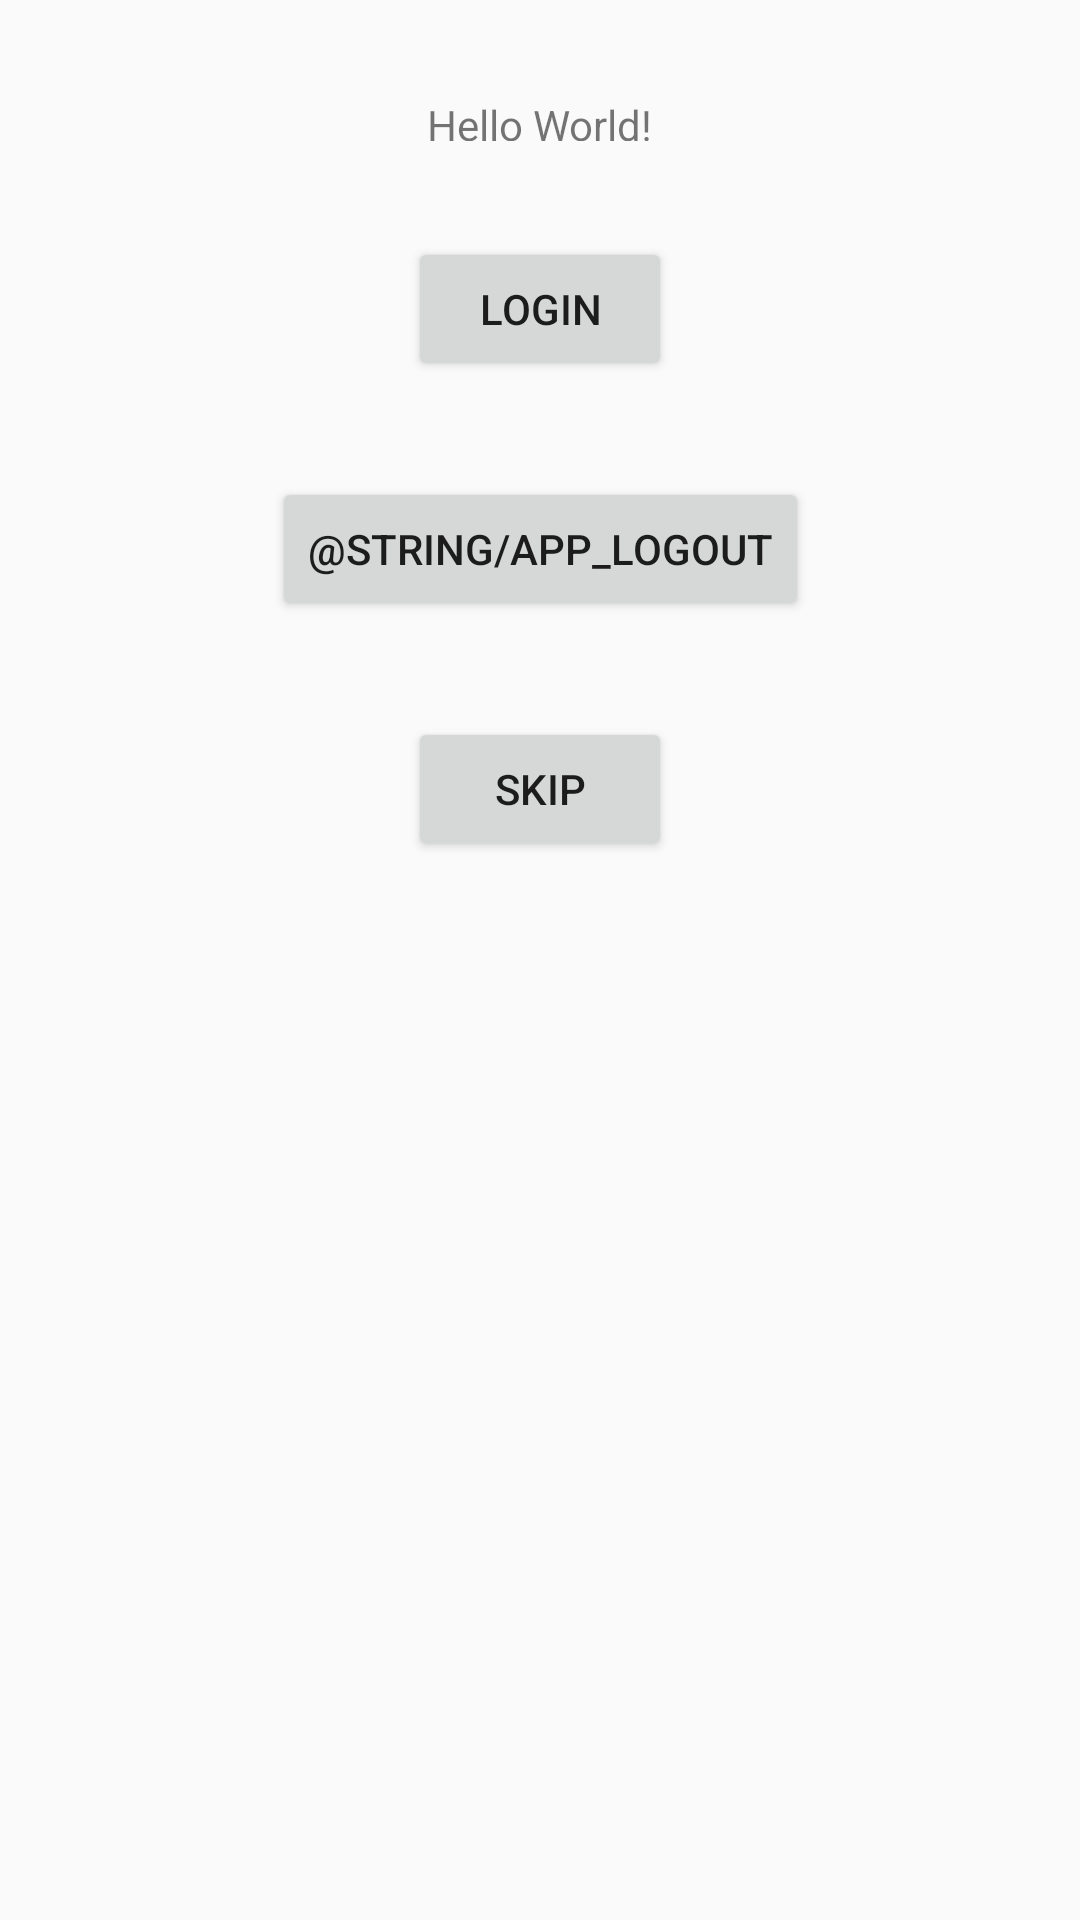

Here is an Android app screen rendered from its layout file. Give the layout XML and the strings, colors and styles it references.
<!-- AndroidManifest.xml: application theme AppTheme -->
<!-- res/layout/activity_main.xml -->
<?xml version="1.0" encoding="utf-8"?>
<android.support.constraint.ConstraintLayout
        xmlns:android="http://schemas.android.com/apk/res/android"
        xmlns:tools="http://schemas.android.com/tools"
        xmlns:app="http://schemas.android.com/apk/res-auto"
        android:layout_width="match_parent"
        android:layout_height="match_parent"
        tools:context=".MainActivity">

    <TextView
            android:layout_width="wrap_content"
            android:layout_height="15dp"
            android:text="Hello World!"
            app:layout_constraintLeft_toLeftOf="parent"
            app:layout_constraintRight_toRightOf="parent"
            app:layout_constraintTop_toTopOf="parent" android:layout_marginTop="32dp" android:layout_marginRight="8dp" android:layout_marginLeft="8dp" android:id="@+id/textView2"/>
    <Button
            android:text="@string/app_login"
            android:layout_width="wrap_content"
            android:layout_height="0dp" android:id="@+id/button2" android:layout_marginTop="32dp" app:layout_constraintTop_toBottomOf="@+id/textView2" app:layout_constraintStart_toStartOf="parent" android:layout_marginLeft="32dp" android:layout_marginStart="32dp" android:layout_marginEnd="32dp"
            android:layout_marginRight="32dp" app:layout_constraintEnd_toEndOf="parent" android:onClick="onLogin"/>
    <Button
            android:text="@string/app_skip_authentication"
            android:layout_width="wrap_content"
            android:layout_height="wrap_content" android:id="@+id/button4" android:onClick="onSkipAuthentication" app:layout_constraintStart_toStartOf="parent" android:layout_marginLeft="32dp" android:layout_marginStart="32dp" android:layout_marginEnd="32dp"
            android:layout_marginRight="32dp" app:layout_constraintEnd_toEndOf="parent" android:layout_marginTop="32dp" app:layout_constraintTop_toBottomOf="@+id/button"/>
    <Button
            android:text="@string/app_logout"
            android:layout_width="wrap_content"
            android:layout_height="wrap_content" android:id="@+id/button" app:layout_constraintStart_toStartOf="parent" android:layout_marginLeft="32dp" android:layout_marginStart="32dp"
            android:layout_marginTop="32dp" app:layout_constraintTop_toBottomOf="@+id/button2" app:layout_constraintEnd_toEndOf="parent" android:layout_marginEnd="32dp" android:layout_marginRight="32dp" android:onClick="onLogout"/>

</android.support.constraint.ConstraintLayout>
<!-- resources referenced by this layout -->
<resources>
  <string name="app_login">Login</string>
  <string name="app_logout">Se déconnecter</string>
  <string name="app_skip_authentication">Skip</string>
  <style name="AppTheme" parent="Theme.AppCompat.Light.DarkActionBar">
          
          <item name="colorPrimary">@color/colorPrimary</item>
          <item name="colorPrimaryDark">@color/colorPrimaryDark</item>
          <item name="colorAccent">@color/colorAccent</item>
          <item name="textInputStyle">@style/Widget.Design.TextInputLayout</item>
          <item name="coordinatorLayoutStyle">@style/Widget.Support.CoordinatorLayout</item>
          <item name="floatingActionButtonStyle">@style/Widget.Design.FloatingActionButton</item>
          <item name="navigationViewStyle">@style/Widget.Design.NavigationView</item>
      </style>
  <color name="colorPrimary">#3F51B5</color>
  <color name="colorPrimaryDark">#303F9F</color>
  <color name="colorAccent">#FF4081</color>
</resources>
